Image classification data set "Data" (gtmray/gesture_controlled_gaming on GitHub). Class labels (3): down, left, right.

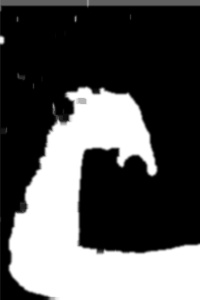
Label: down

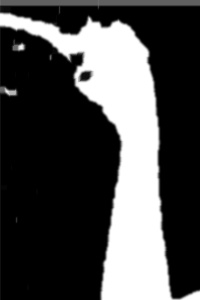
Label: left

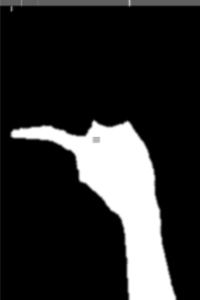
Label: left

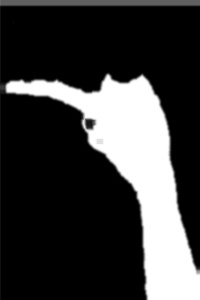
Label: left

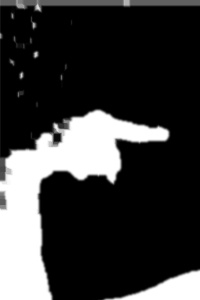
Label: right

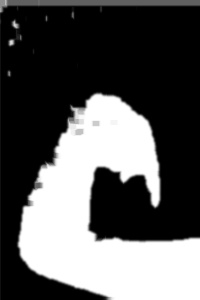
Label: down
